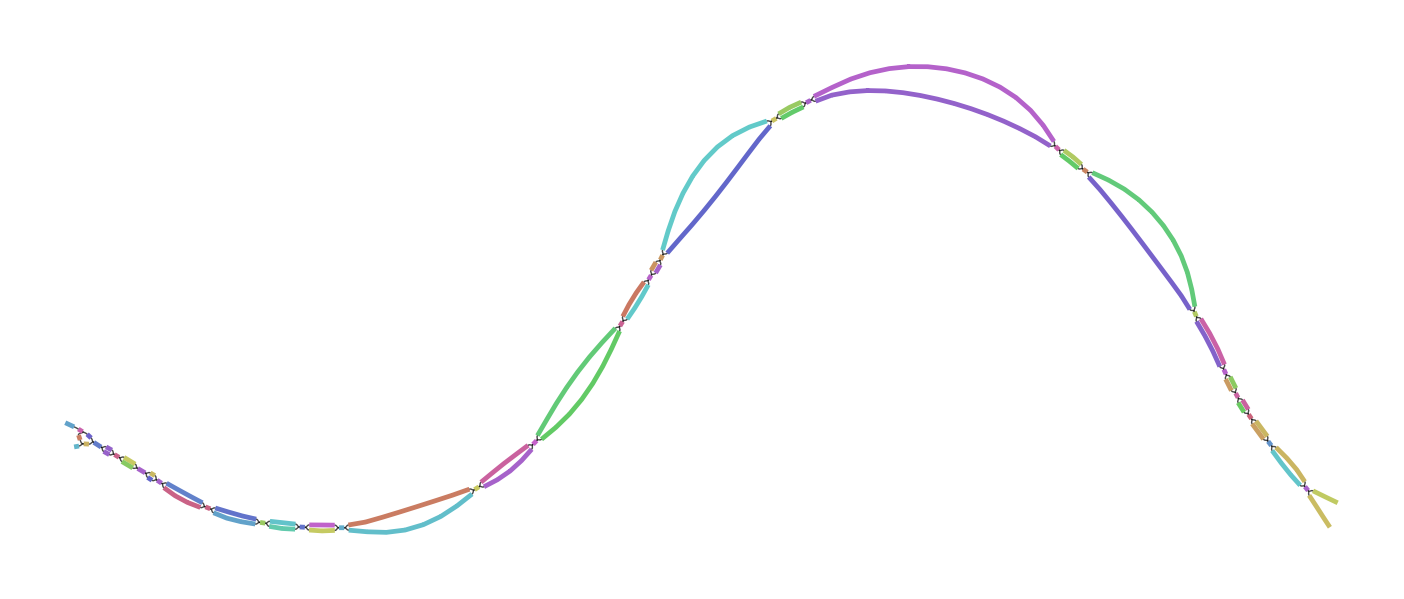

Data behind this chart, as committed beside it:
Node_Label, Sequence
k_131, TCACCCTCTTTTCACATTTTAGACCTGTGTCAACAACTGT…
k_133, CTCACCCTCTTTTCACATTT
k_4871, GGTGGTTGGGCTCATCACCCAGGTATGCACCCTTGAATCC…
k_4885, AGGTCACGGTGGTTGGGCTCATCACC
k_5275, TTTACAAATGTATAAGCTAACCATGTCGTTACTGTGGCGG…
k_5299, CCAATATCTTCATTTACAAATGTATAAGCTA
k_8381, TTGGTATTGCTGTCTCATAGTATCTTATCTTCCTTCCTGT…
k_8383, TTTGGTATTGCTGTCTCATA
k_9281, CTGCACTTGTGTCTGGCTGGCCGCTTCCCCTTTGTCCATT…
k_9283, CCTGCACTTGTGTCTGGCTG
k_9485, CACAGACATGGATCCTTGCAACCCTATTGAAACTCTTATA…
k_9517, AGGAAGCCATCATCCCCACAGACATGGATCCTTGC
k_9683, TTATTTTTTGGGGCTTGCCCGCTTCATGTAGAATTTGCAT…
k_9685, GTTATTTTTTGGGGCTTGCC
k_9979, CTTGTTGCCATCTTTGATAATATGACAGCAGTGTCTCTGC…
k_10027, CCCCTTTCTCCACTTGAATCCAATCTTGTTGCCATCTTTG…
k_10899, GTTTGCAAGGCATAGGCCCTAGTTTATCATCCATTGCAAT…
k_10905, ATGGTTTGCAAGGCATAGGCCC
k_13185, TCTGTCTGGACGGGAAGAGGTACACGCCTTCCCCACTTTC…
k_13187, TTCTGTCTGGACGGGAAGAG
k_13869, GCATGCCGTAGACTTCTTCTTCCCCATACCAGCTTGCTAC…
k_13879, TTTTGGCATGCCGTAGACTTCTTC
k_14013, CACATACTGTGCATATTATGCAATGTTTATTCTTGTTTAG…
k_14019, CCTCACATACTGTGCATATTAT
k_17001, TGCCCTTCATCTCCTCTACAGGGATCTTTAACCCCGCTAT…
k_17021, ACCAACATGTTGCCCTTCATCTCCTCTAC
k_19195, ATTCAAAGTTGTCATCCATTTCTATTATGTCCTCTTGTTC…
k_19203, CCGAATTCAAAGTTGTCATCCAT
k_19683, TCAATGGTGTGGGGCTGTCCCTAGCTTGTGTCACCACGTT…
k_19709, TTCTTGCAGCCTGTCAATGGTGTGGGGCTGTC
k_20991, CCCTTGTAATGTATAACCTTTGTCAGGTATGTACAAACGG…
k_20995, TTCCCTTGTAATGTATAACCT
k_21581, ACACATAAATGTGGTATAATTTGCTGTCACTACCAGTTAC…
k_21589, ATACACACATAAATGTGGTATAA
k_22319, AGGCCAATAGGGCTTTCTCTAGTTTCTTGCGTGACTCTTG…
k_22335, TATTGCCCAGGCCAATAGGGCTTTCTC
k_22769, CACTTGCATCCATCATACCGTGAATTGCCTTCAGTTCCGT…
k_22777, TTCTCACTTGCATCCATCATACC
k_23389, ACCACTGTTGCTACCCCCCTTATTTTGCTAGTCCTACTAA…
k_23497, GTCGAACCACTGACGACTACCCTGTACTCAGGGCTTCAGC…
k_23567, GTCCACGTGGCATCTCGAGGCTCTTCCTCCGAAGCGTCGA…
k_23581, TGCCCTCGTCCACGTGGCATCTCGAG
k_23765, TCTGCAGCACCCTATCAGGCTGTATTCGTAGCGGTTGGTT…
k_23867, AACTCCATGTGCCATGTACAGCAGAGATTTTTAGTAGCAA…
k_23915, TTGTATAAAAGTTCATTTGTGATCAACTCCATGTGCCATG…
k_23953, GGGTTTTTGTTTGTATGTTTTGTATAAAAGTTCATTTG
k_24257, CTAGTCCTACTAAGGGCATGGCTAGCCTCTTTTCGGCCTT…
k_24261, TGCTAGTCCTACTAAGGGCAT
k_24397, CGTCGGGTATTCCCTCATACAGCTAAAGTGCTGTGTGCAT…
k_25321, TCTGTCTGGACGGGAAGAGATATACACCCTCTCCACTCTC…
k_26003, GCATGCCGTAGACTTCTTCCTCTGCGTACCAGCTAGCCAC…
k_26137, CACATACTGTGCATATTATACAGTGTCTGCTTTTATTCAA…
k_29119, TGCCCTTCATCTCCTCTACGGGGATCTTCAATCCTGCTAT…
k_29567, TCACCCTCTTTTCACATTTGAGCCCGGTGTCAACAACTGT…
k_34305, GGTGGTTGGGCTCATCACCTAGGTATGCACCCTTAAAGCC…
k_34695, TTTACAAATGTATAAGCTAGCCATGTGGTTACCGTAGCCG…
k_37995, GTTTGCAAGGCATAGGCCCAAGTTTGGTATCCATAGCTAT…
k_41253, ATTCAAAGTTGTCATCCATATCAACTATTTCTGCCAGTTT…
k_42101, TTGGTATTGCTGTCTCATAATACCTTATCTTCTTTCCTAT…
k_42999, CTGCACTTGTGTCTGGCTGACCACTACCTCTCTGACCATT…
... 15 more rows
